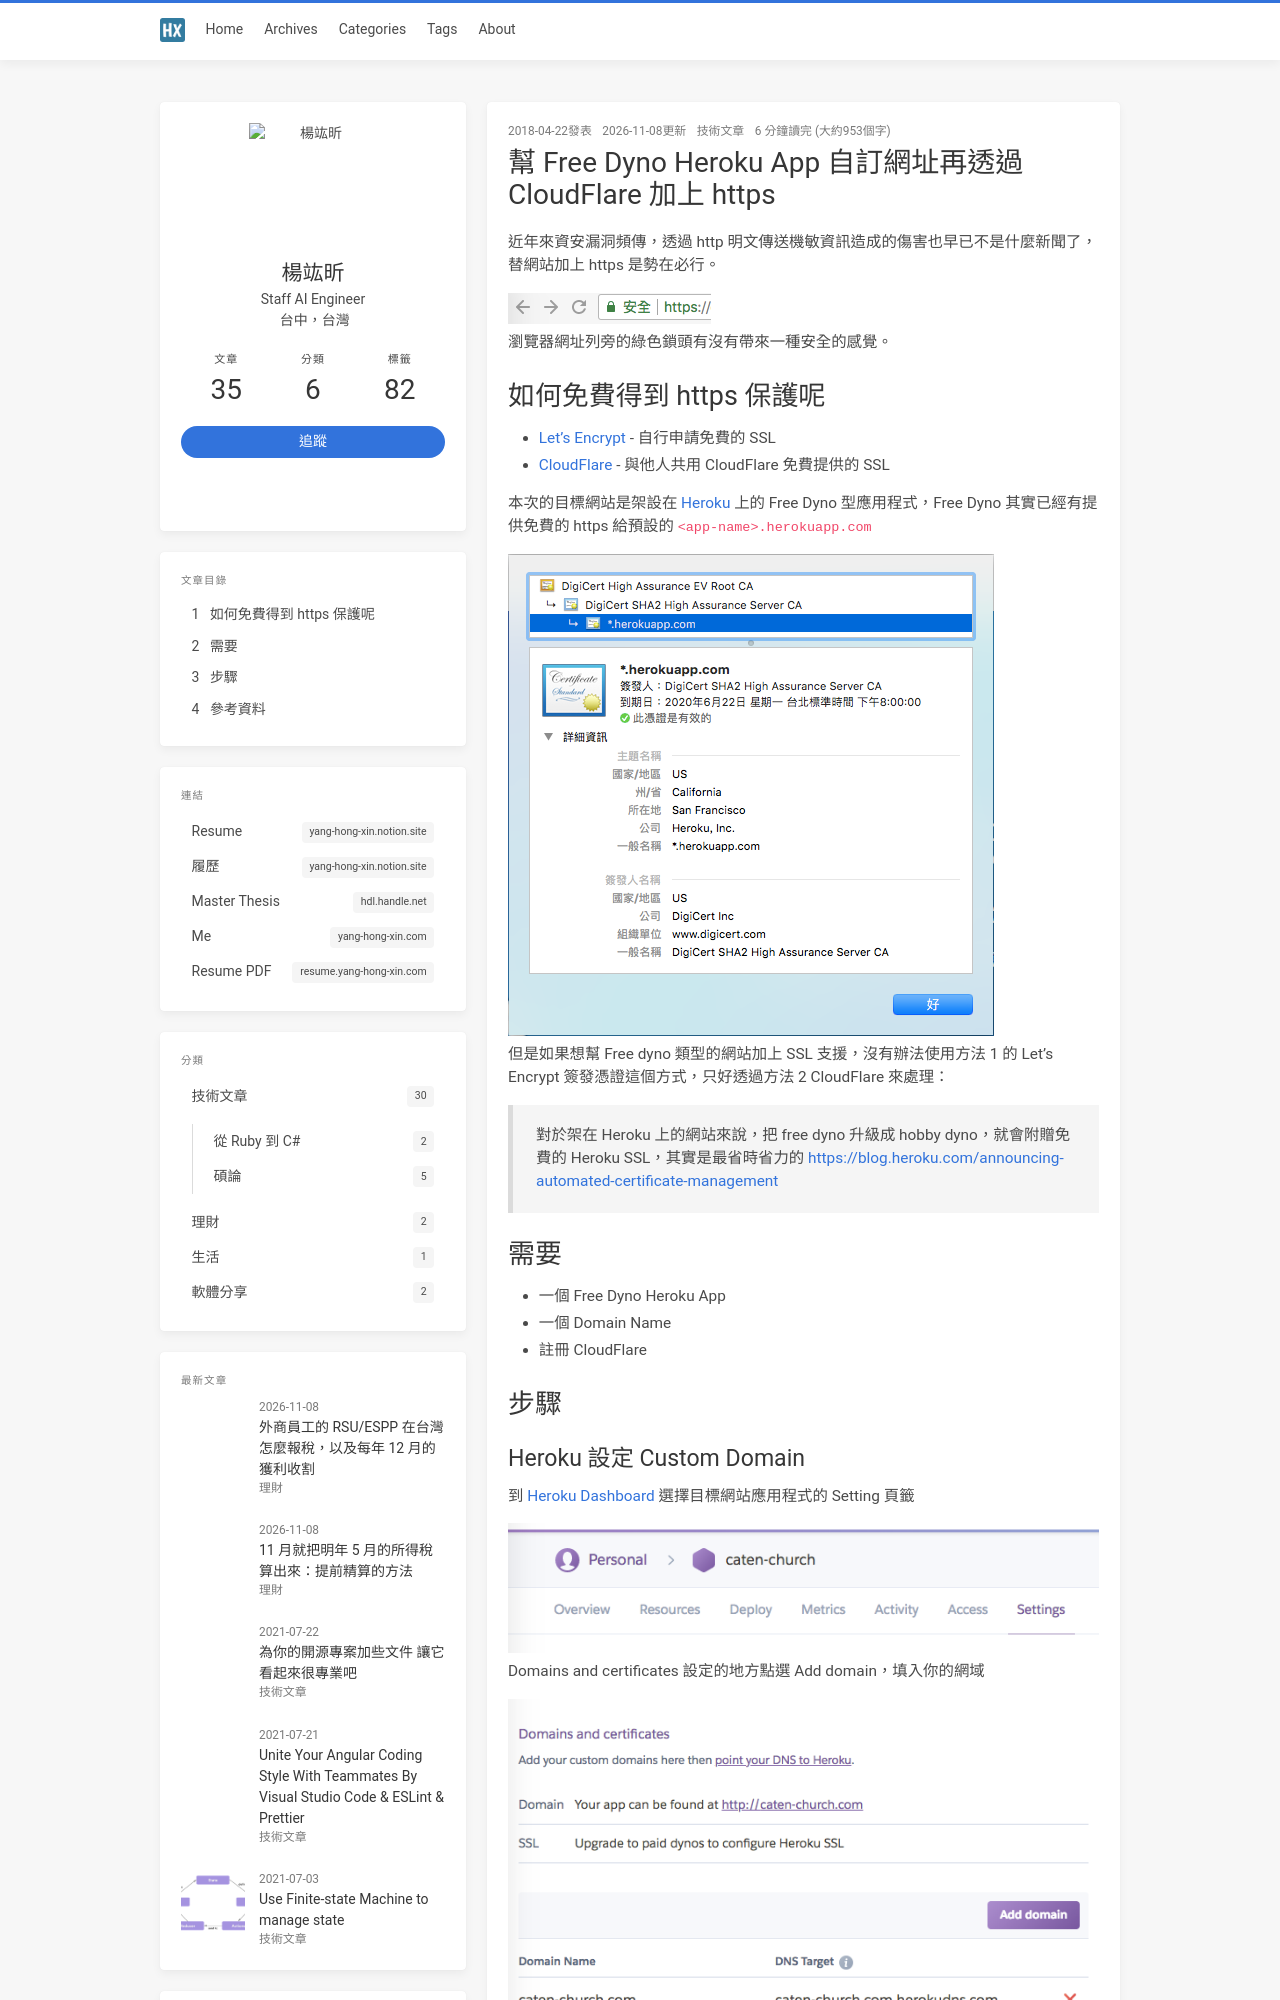

repository: jk195417/blog · page: free-heroku-app-custom-domain-name-on-https-use-cloudflare/index.html · generator: jekyll

---
title: 幫 Free Dyno Heroku App 自訂網址再透過 CloudFlare 加上 https
date: 2018-04-22 16:06:39
toc: true
thumbnail: free-heroku-app-custom-domain-name-on-https-use-cloudflare/cloudflare-add-site.png
categories:
  - 技術文章
tags:
  - heroku
  - cloudflare
  - ssl
  - dns
  - https
  - free
---

近年來資安漏洞頻傳，透過 http 明文傳送機敏資訊造成的傷害也早已不是什麼新聞了，替網站加上 https 是勢在必行。

{% asset_img https-green-lock.png %}
瀏覽器網址列旁的綠色鎖頭有沒有帶來一種安全的感覺。

# 如何免費得到 https 保護呢

- [Let's Encrypt](https://letsencrypt.org/) - 自行申請免費的 SSL
- [CloudFlare](https://www.cloudflare.com/) - 與他人共用 CloudFlare 免費提供的 SSL

本次的目標網站是架設在 [Heroku](https://www.heroku.com/) 上的 Free Dyno 型應用程式，Free Dyno 其實已經有提供免費的 https 給預設的 `<app-name>.herokuapp.com`

<!-- more -->

{% asset_img default-herokuapp-ssl.png %}

但是如果想幫 Free dyno 類型的網站加上 SSL 支援，沒有辦法使用方法 1 的 Let's Encrypt 簽發憑證這個方式，只好透過方法 2 CloudFlare 來處理：

> 對於架在 Heroku 上的網站來說，把 free dyno 升級成 hobby dyno，就會附贈免費的 Heroku SSL，其實是最省時省力的 <https://blog.heroku.com/announcing-automated-certificate-management>

# 需要

- 一個 Free Dyno Heroku App
- 一個 Domain Name
- 註冊 CloudFlare

# 步驟
